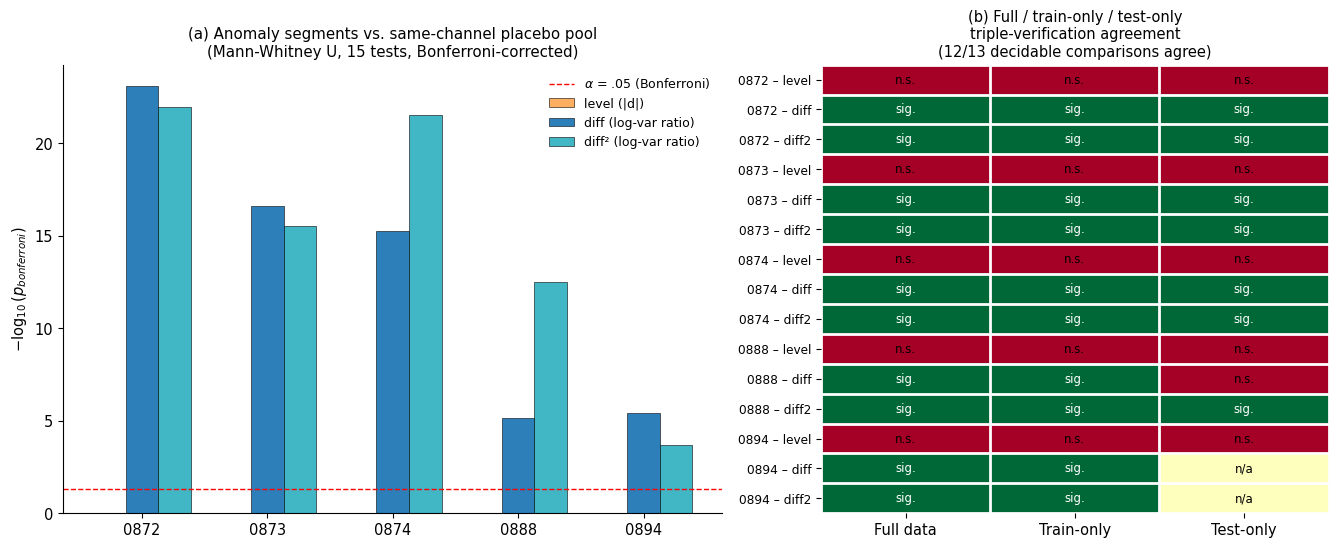

The matplotlib source for this figure: (Note: this script raises an exception after producing the figure.)
"""
Figure 3 — Quasi-experimental placebo-pool comparison (Mann-Whitney U, full data)
and the full/train-only/test-only triple-verification agreement matrix.

Source: docs/dev-log/step3_causal_analysis.md (Sec.5 Mann-Whitney, full data)
        docs/dev-log/step3b_labeling_protocol_revalidation.md (triple comparison table)
Reproduces: results/figures/fig03_quasi_experimental.png
"""
import matplotlib.pyplot as plt
import numpy as np

plt.rcParams.update({
    "font.size": 10.5,
    "font.family": "DejaVu Sans",
    "axes.spines.top": False,
    "axes.spines.right": False,
})

channels = ["CADC0872", "CADC0873", "CADC0874", "CADC0888", "CADC0894"]
# -log10(p_bonferroni), full-data Mann-Whitney U (anomaly seg vs same-channel placebo pool)
neglog_level  = [0.0, 0.0, 0.0, 0.0, 0.0]  # all p_bonf = 1.000
neglog_diff   = [23.10, 16.62, 15.27, 5.16, 5.41]
neglog_diff2  = [21.95, 15.51, 21.54, 12.49, 3.71]

fig, axes = plt.subplots(1, 2, figsize=(13.5, 5.6), gridspec_kw={"width_ratios": [1.3, 1]})

# --- Left: grouped bar of -log10(p_bonferroni) ---
ax = axes[0]
x = np.arange(len(channels))
w = 0.26
ax.bar(x - w, neglog_level, width=w, label="level (|d|)", color="#fdae61", edgecolor="black", linewidth=0.4)
ax.bar(x,       neglog_diff,  width=w, label="diff (log-var ratio)", color="#2c7fb8", edgecolor="black", linewidth=0.4)
ax.bar(x + w,   neglog_diff2, width=w, label="diff\u00b2 (log-var ratio)", color="#41b6c4", edgecolor="black", linewidth=0.4)
ax.axhline(-np.log10(0.05), color="red", linestyle="--", linewidth=1, label="$\\alpha$ = .05 (Bonferroni)")
ax.set_xticks(x)
ax.set_xticklabels([c.replace("CADC0", "0") for c in channels])
ax.set_ylabel("$-\\log_{10}(p_{bonferroni})$")
ax.set_title("(a) Anomaly segments vs. same-channel placebo pool\n(Mann-Whitney U, 15 tests, Bonferroni-corrected)", fontsize=10.8)
ax.legend(loc="upper right", frameon=False, fontsize=9)

# --- Right: triple verification agreement matrix ---
ax2 = axes[1]
feats = ["level", "diff", "diff\u00b2"]
# rows: channel x feature, cols: full/train/test significance (1=sig,0=not,np.nan=undecidable)
data = {
    ("0872", "level"): [0, 0, 0], ("0872", "diff"): [1, 1, 1], ("0872", "diff2"): [1, 1, 1],
    ("0873", "level"): [0, 0, 0], ("0873", "diff"): [1, 1, 1], ("0873", "diff2"): [1, 1, 1],
    ("0874", "level"): [0, 0, 0], ("0874", "diff"): [1, 1, 1], ("0874", "diff2"): [1, 1, 1],
    ("0888", "level"): [0, 0, 0], ("0888", "diff"): [1, 1, 0], ("0888", "diff2"): [1, 1, 1],
    ("0894", "level"): [0, 0, 0], ("0894", "diff"): [1, 1, np.nan], ("0894", "diff2"): [1, 1, np.nan],
}
rows = list(data.keys())
mat = np.array([data[r] for r in rows], dtype=float)

cmap = plt.cm.get_cmap("RdYlGn")
im_data = np.where(np.isnan(mat), 0.5, mat)
ax2.imshow(im_data, cmap=cmap, vmin=0, vmax=1, aspect="auto")
for i in range(mat.shape[0]):
    for j in range(mat.shape[1]):
        v = mat[i, j]
        if np.isnan(v):
            txt, col = "n/a", "black"
        elif v == 1:
            txt, col = "sig.", "white"
        else:
            txt, col = "n.s.", "black"
        ax2.text(j, i, txt, ha="center", va="center", fontsize=8.5, color=col)

ax2.set_xticks([0, 1, 2])
ax2.set_xticklabels(["Full data", "Train-only", "Test-only"])
ax2.set_yticks(range(len(rows)))
ax2.set_yticklabels([f"{c} \u2013 {f}" for c, f in rows], fontsize=8.7)
ax2.set_title("(b) Full / train-only / test-only\ntriple-verification agreement\n(12/13 decidable comparisons agree)", fontsize=10.5)
for spine in ax2.spines.values():
    spine.set_visible(False)
ax2.set_xticks(np.arange(-0.5, 3, 1), minor=True)
ax2.set_yticks(np.arange(-0.5, len(rows), 1), minor=True)
ax2.grid(which="minor", color="white", linewidth=2)
ax2.tick_params(which="minor", length=0)

plt.tight_layout()
plt.savefig("/home/claude/repo/results/figures/fig03_quasi_experimental.png", dpi=200, bbox_inches="tight")
print("saved fig03")
